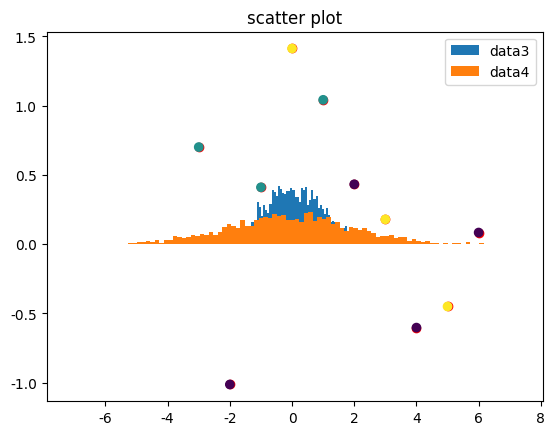

Reproduce this figure in Python. (Note: this script raises an exception after producing the figure.)
# -*- coding: utf-8 -*-
"""
step03_continous.py

 연속형 변수 시각화 : 산점도, 히스토그램, 박스 플롯 
"""

import numpy as np # 수치 data 생성 
import matplotlib.pyplot as plt # data 시각화 
import pandas as pd

# 차트에서 한글 지원 
plt.rcParams['font.family'] = 'Malgun Gothic'
# 음수 부호 지원 
import matplotlib
matplotlib.rcParams['axes.unicode_minus'] = False


# 차트 자료 생성: 1:1로 일치해야 함
data1 = np.arange(-3, 7) # -3 ~ 6
data2 = np.random.randn(10) # N(0,1): 표준 정규분포 난수 10개

# 1. 산점도 
plt.scatter(x=data1, y=data2, c='r', marker='o')
plt.title('scatter plot')
plt.show()

# 여러가지 색상의 산점도: 범주형 변수(더미변수)
cdata=np.random.randint(1,4,10) # 정수형 난수 생성 # 1이상 ~ 4미만 (1,4] 10개 생성 
cdata # array([2, 2, 3, 1, 2, 2, 1, 1, 2, 3])
# 숫자별 색상이 약속되어 있음 -> 1: 진파랑, 2: 진초록, 3: 노랑 등

plt.scatter(x=data1, y=data2, c=cdata, marker='o')
plt.title('scatter plot')
plt.show()

# 2. 히스토그램 : 대칭성 
data3 = np.random.normal(0, 1, 2000) # N(0,1^2) # 정규분포 난수 생성
data4 = np.random.normal(0, 2, 2000) # N(0,2^2) # (평균,표준편차,개수)

# 난수 통계
data3.mean() # -0.017565342386895593
data3.std() # 1.011900994607206

# 정규분포 시각화 
plt.hist(data3, bins=100, density=True, label='data3')
plt.hist(data4, bins=100, density=True, label='data4')
plt.legend(loc = 'best') # 범례 
plt.show()
'''
loc 속성값 
lower left/right
center left/right
upper left/right
'''

# 3. 박스 플롯(box plot)
data5 = np.random.random(100) # 0~1  난수 100개
print(data5)
data.shape # (100,) = 1차원

# 요약 통계량: numpy -> pandas
df=pd.Series(data5) # 1차원의 판다스 객체 생성
df.describe()
'''
count    100.000000
mean       0.532861
std        0.280083
min        0.023208
25%        0.284230
50%        0.543745
75%        0.765438
max        0.992228
dtype: float64
'''

plt.boxplot(data5)
plt.show()













